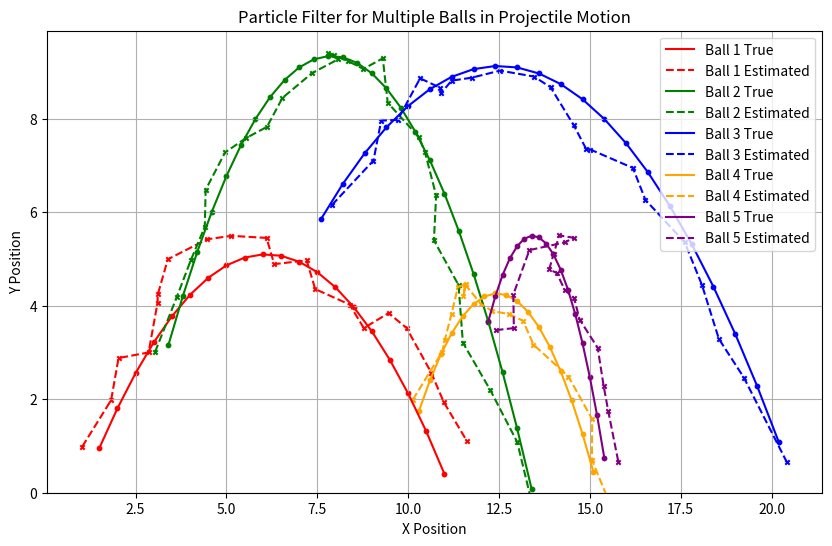

Write Python code to recreate this figure.
import numpy as np
import matplotlib.pyplot as plt

# Config
NUM_BALLS = 5
NUM_PARTICLES = 1000
NUM_STEPS = 50
DT = 0.1
GRAVITY = 9.8
PROCESS_NOISE_STD = 0.3
MEASUREMENT_NOISE_STD = 1.0

# Initial true states for each ball: [x, y, vx, vy]
initial_states = [
    [1.0, 0.0, 5.0, 10.0],
    [3.0, 2.0, 4.0, 12.0],
    [7.0, 5.0, 6.0, 9.0],
    [10.0, 1.0, 3.0, 8.0],
    [12.0, 3.0, 2.0, 7.0]
]

# Create particle filters for each ball
particles = [np.zeros((NUM_PARTICLES, 4)) for _ in range(NUM_BALLS)]
for i, (x, y, vx, vy) in enumerate(initial_states):
    particles[i][:, 0] = np.random.normal(x, 0.5, NUM_PARTICLES)
    particles[i][:, 1] = np.random.normal(y, 0.5, NUM_PARTICLES)
    particles[i][:, 2] = np.random.normal(vx, 0.5, NUM_PARTICLES)
    particles[i][:, 3] = np.random.normal(vy, 0.5, NUM_PARTICLES)

# Initialize true states
true_states = [state.copy() for state in initial_states]
true_paths = [[] for _ in range(NUM_BALLS)]
estimated_paths = [[] for _ in range(NUM_BALLS)]

# Simulation loop
for step in range(NUM_STEPS):
    for i in range(NUM_BALLS):
        x, y, vx, vy = true_states[i]

        # True motion
        x += vx * DT
        y += vy * DT - 0.5 * GRAVITY * DT**2
        vy -= GRAVITY * DT
        true_states[i] = [x, y, vx, vy]

        if y < 0:
            continue  # ball has hit the ground

        true_paths[i].append((x, y))

        # Observation
        measured_x = x + np.random.normal(0, MEASUREMENT_NOISE_STD)
        measured_y = y + np.random.normal(0, MEASUREMENT_NOISE_STD)

        # Predict
        p = particles[i]
        p[:, 0] += p[:, 2] * DT
        p[:, 1] += p[:, 3] * DT - 0.5 * GRAVITY * DT**2
        p[:, 3] -= GRAVITY * DT
        p[:, 0] += np.random.normal(0, PROCESS_NOISE_STD, NUM_PARTICLES)
        p[:, 1] += np.random.normal(0, PROCESS_NOISE_STD, NUM_PARTICLES)

        # Update
        dists = np.linalg.norm(p[:, :2] - np.array([measured_x, measured_y]), axis=1)
        weights = np.exp(- (dists**2) / (2 * MEASUREMENT_NOISE_STD**2))
        weights += 1e-300
        weights /= np.sum(weights)

        # Estimate
        est_x = np.sum(p[:, 0] * weights)
        est_y = np.sum(p[:, 1] * weights)
        estimated_paths[i].append((est_x, est_y))

        # Resample
        indices = np.random.choice(NUM_PARTICLES, NUM_PARTICLES, p=weights)
        particles[i] = p[indices]

# Convert and plot
colors = ['red', 'green', 'blue', 'orange', 'purple']
plt.figure(figsize=(10, 6))

for i in range(NUM_BALLS):
    true_arr = np.array(true_paths[i])
    est_arr = np.array(estimated_paths[i])
    if len(true_arr) == 0 or len(est_arr) == 0:
        continue
    plt.plot(true_arr[:, 0], true_arr[:, 1], color=colors[i], label=f'Ball {i+1} True')
    plt.plot(est_arr[:, 0], est_arr[:, 1], linestyle='--', color=colors[i], label=f'Ball {i+1} Estimated')
    plt.scatter(true_arr[:, 0], true_arr[:, 1], c=colors[i], s=10)
    plt.scatter(est_arr[:, 0], est_arr[:, 1], c=colors[i], s=10, marker='x')

plt.title("Particle Filter for Multiple Balls in Projectile Motion")
plt.xlabel("X Position")
plt.ylabel("Y Position")
plt.ylim(bottom=0)
plt.grid(True)
plt.legend()
plt.show()
